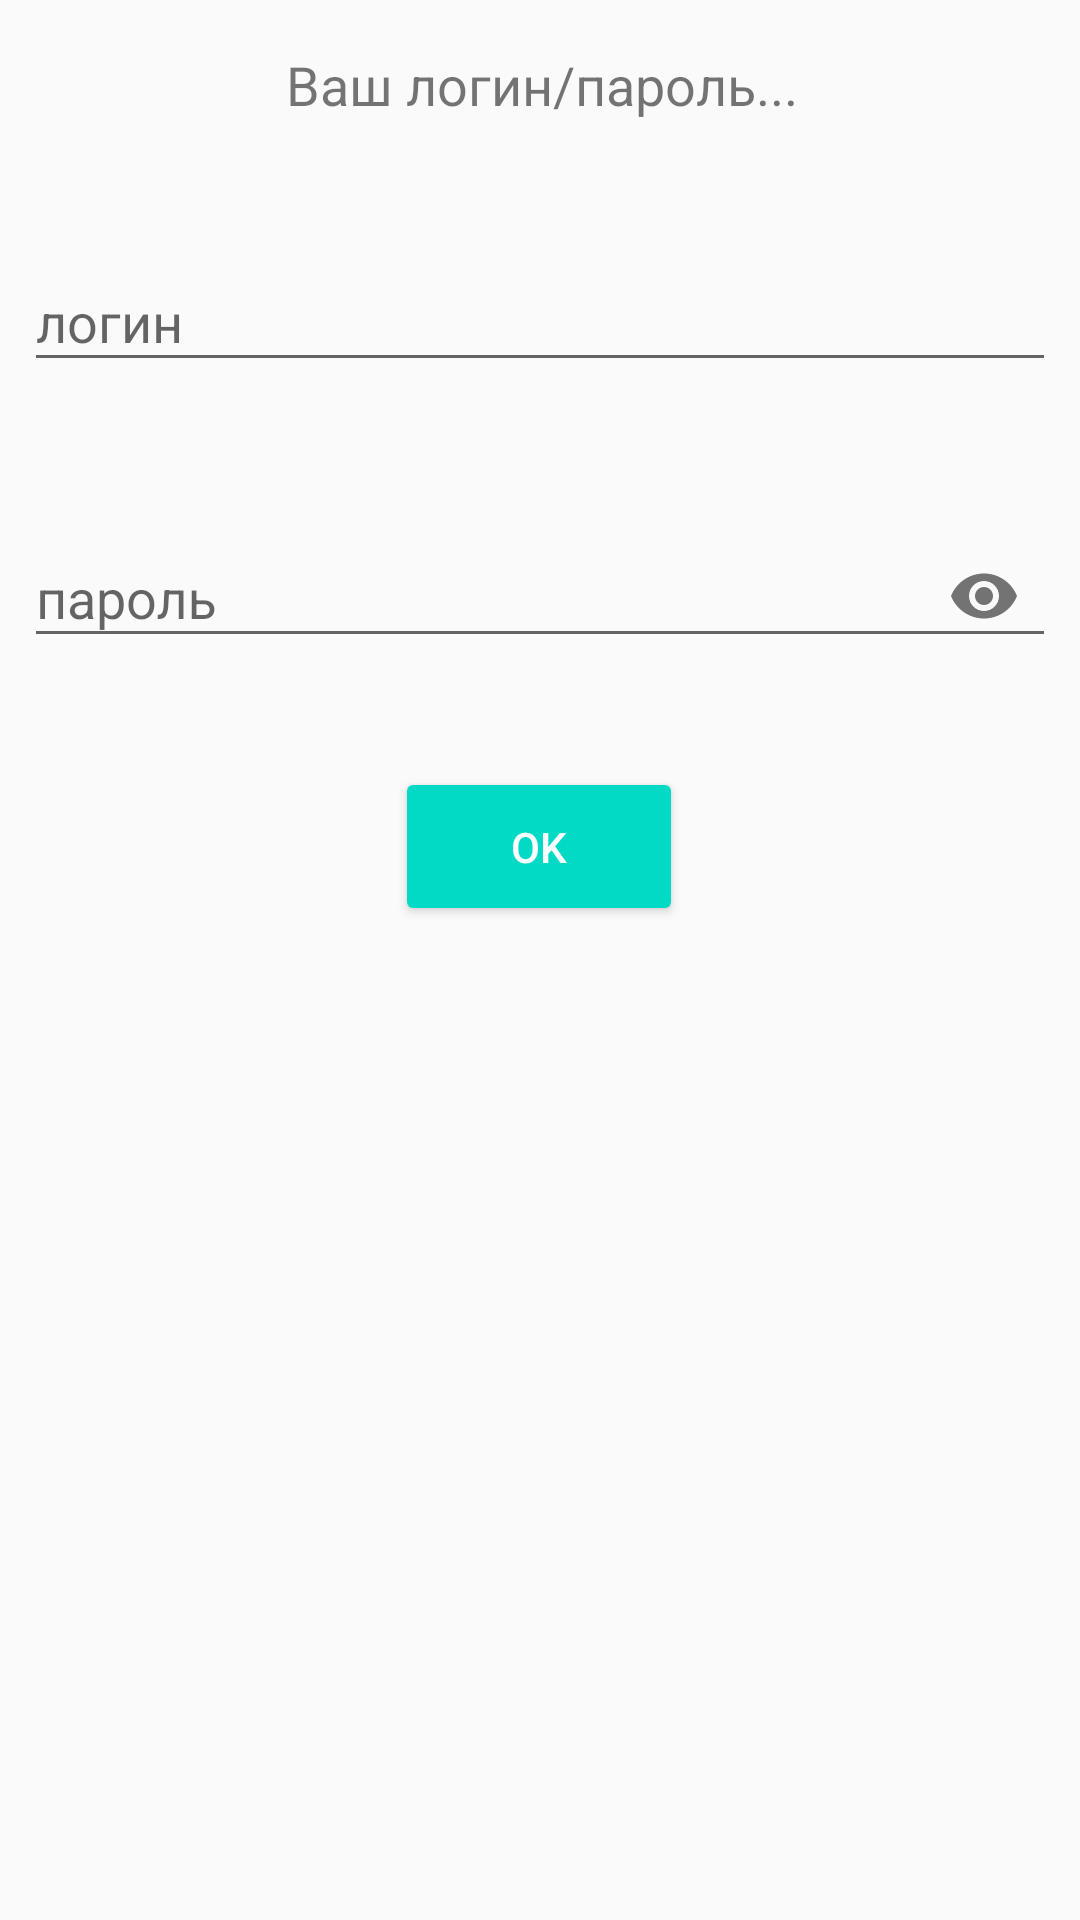

The Android layout XML behind this screen, and the referenced resources:
<!-- AndroidManifest.xml: application theme AppTheme -->
<!-- res/layout/activity_password.xml -->
<?xml version="1.0" encoding="utf-8"?>
<androidx.constraintlayout.widget.ConstraintLayout xmlns:android="http://schemas.android.com/apk/res/android"
    xmlns:app="http://schemas.android.com/apk/res-auto"
    xmlns:tools="http://schemas.android.com/tools"
    android:layout_width="match_parent"
    android:layout_height="match_parent"
    tools:context=".Password"
    android:id="@+id/activityPassword">

    <TextView
        android:id="@+id/password_form_header"
        android:layout_width="251dp"
        android:layout_height="43dp"
        android:layout_marginStart="8dp"
        android:layout_marginTop="16dp"
        android:layout_marginEnd="8dp"
        android:text="@string/password_form_header"
        android:textAlignment="center"
        android:textSize="18sp"
        app:layout_constraintEnd_toEndOf="parent"
        app:layout_constraintHorizontal_bias="0.504"
        app:layout_constraintStart_toStartOf="parent"
        app:layout_constraintTop_toTopOf="parent" />

    <com.google.android.material.textfield.TextInputLayout
        android:id="@+id/loginInputLayout"
        android:layout_width="0dp"
        android:layout_height="wrap_content"
        android:layout_marginTop="16dp"
        app:layout_constraintEnd_toEndOf="parent"
        app:layout_constraintStart_toStartOf="parent"
        app:layout_constraintTop_toBottomOf="@+id/password_form_header"
        app:errorEnabled="true">










        <AutoCompleteTextView
            android:id="@+id/login"
            android:layout_width="match_parent"
            android:layout_height="wrap_content"
            android:layout_marginStart="8dp"
            android:layout_marginEnd="8dp"
            android:layout_marginTop="44dp"
            android:hint="@string/login"
            android:inputType="textPersonName"
            android:imeOptions="actionNext">

        </AutoCompleteTextView>
    </com.google.android.material.textfield.TextInputLayout>

    <com.google.android.material.textfield.TextInputLayout
        android:id="@+id/passwordInputLayout"
        android:layout_width="0dp"
        android:layout_height="wrap_content"
        android:layout_marginTop="16dp"
        app:layout_constraintEnd_toEndOf="parent"
        app:layout_constraintStart_toStartOf="parent"
        app:layout_constraintTop_toBottomOf="@+id/loginInputLayout"
        app:passwordToggleEnabled="true"
        app:errorEnabled="true">

        <com.google.android.material.textfield.TextInputEditText
            android:id="@+id/password"
            android:layout_width="match_parent"
            android:layout_height="wrap_content"
            android:layout_marginStart="8dp"
            android:layout_marginEnd="8dp"
            android:layout_marginTop="44dp"
            android:hint="@string/password"
            android:inputType="textPassword"/>

    </com.google.android.material.textfield.TextInputLayout>

    <Button
        android:id="@+id/butt_OK"
        android:layout_width="96dp"
        android:layout_height="53dp"
        android:layout_marginStart="8dp"
        android:layout_marginTop="8dp"
        android:layout_marginEnd="8dp"
        android:layout_marginBottom="8dp"
        android:text="@string/butt_OK"
        app:layout_constraintBottom_toBottomOf="parent"
        app:layout_constraintEnd_toEndOf="parent"
        app:layout_constraintHorizontal_bias="0.498"
        app:layout_constraintStart_toStartOf="parent"
        app:layout_constraintTop_toBottomOf="@+id/passwordInputLayout"
        app:layout_constraintVertical_bias="0.014"
        style="@style/Widget.AppCompat.Button.Colored"/>

</androidx.constraintlayout.widget.ConstraintLayout>
<!-- resources referenced by this layout -->
<resources>
  <string name="butt_OK">OK</string>
  <string name="login">логин</string>
  <string name="password">пароль</string>
  <string name="password_form_header">Ваш логин/пароль...</string>
  <style name="AppTheme" parent="Theme.AppCompat.Light.DarkActionBar">
          
          <item name="colorPrimary">@color/colorPrimary</item>
          <item name="colorPrimaryDark">@color/colorPrimaryDark</item>
          <item name="colorAccent">@color/colorAccent</item>
      </style>
  <color name="colorPrimary">#6200EE</color>
  <color name="colorPrimaryDark">#3700B3</color>
  <color name="colorAccent">#03DAC5</color>
</resources>
